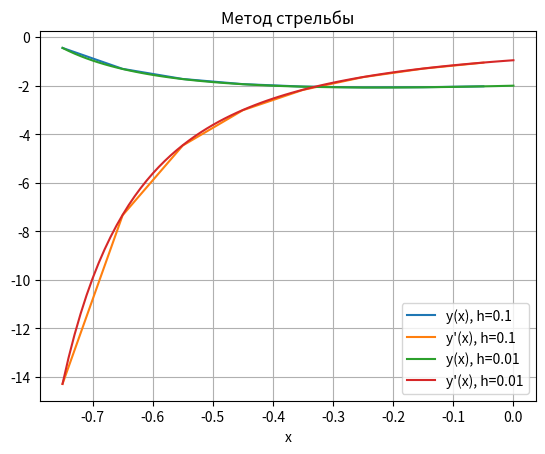

Write the Python code that produced this figure.
import numpy as np
import matplotlib.pyplot as plt


def f(x, y, y_prime):
    return (y - (x - 3) * y_prime) / (x**2 - 1)


def runge_kutta(x0, y0, y_prime0, h, x_target):
    x_values = [x0]
    y_values = [y0]
    y_prime_values = [y_prime0]

    while x0 < x_target:
        k1 = h * y_prime0
        l1 = h * f(x0, y0, y_prime0)
        k2 = h * (y_prime0 + 0.5 * l1)
        l2 = h * f(x0 + 0.5 * h, y0 + 0.5 * k1, y_prime0 + 0.5 * l1)
        k3 = h * (y_prime0 + 0.5 * l2)
        l3 = h * f(x0 + 0.5 * h, y0 + 0.5 * k2, y_prime0 + 0.5 * l2)
        k4 = h * (y_prime0 + l3)
        l4 = h * f(x0 + h, y0 + k3, y_prime0 + l3)

        x0 += h
        y0 += (k1 + 2 * k2 + 2 * k3 + k4) / 6
        y_prime0 += (l1 + 2 * l2 + 2 * l3 + l4) / 6

        x_values.append(x0)
        y_values.append(y0)
        y_prime_values.append(y_prime0)

    return x_values, y_values, y_prime_values


def shooting_method(x0, x_end, y_end, h):
    y_prime_min = -100.0  # Минимальное значение y'(-0.75)
    y_prime_max = 100.0   # Максимальное значение y'(-0.75)
    epsilon = 0.01  # Точность

    while True:
        y_prime0 = (y_prime_min + y_prime_max) / 2
        x_values, y_values, y_prime_values = runge_kutta(x0, -2.0, y_prime0, h, x_end)
        y_final = y_values[-1]  # Получаем значение y(x_end)

        # Вычисляем значение y'(-0.75) + y(-0.75) и используем его для коррекции y'(-0.75)
        y_condition = y_values[x_values.index(-0.75)]
        y_prime_condition = y_prime_values[x_values.index(-0.75)]
        condition = y_prime_condition + y_condition

        if abs(condition + 14.75) < epsilon:
            break

        if condition + 14.75 < 0:
            y_prime_min = y_prime0
        else:
            y_prime_max = y_prime0

    return x_values, y_values, y_prime_values

if __name__ == '__main__':
    x0 = -0.75
    x_end = 0.0
    y_end = -2.0
    h1 = 0.01

    x1, y1, y_prime1 = shooting_method(x0, x_end, y_end, 0.1)
    x2, y2, y_prime2 = shooting_method(x0, x_end, y_end, 0.01)

    y1 = [v + 1.55 for v in y1]
    y_prime1 = [v - 1.55 for v in y_prime1]
    plt.plot(x1[:-1], y1[:-1], label=f'y(x), h=0.1')
    plt.plot(x1[:-1], y_prime1[:-1], label=f"y'(x), h=0.1")
    f = lambda x: (x - 3 + 1 / (x + 1))
    b = np.linspace(-0.75, 0, 100)
    # plt.plot(b, f(b))

    y2 = [v + 1.55 for v in y2]
    y_prime2 = [v - 1.55 for v in y_prime2]
    plt.plot(x2, y2, label=f'y(x), h=0.01')
    plt.plot(x2, y_prime2, label=f"y'(x), h=0.01")


    #print(y2)
    # print(y_prime[0] + y[0])
    plt.xlabel('x')
    plt.grid(True)
    plt.legend()

    plt.title("Метод стрельбы")
    plt.show()